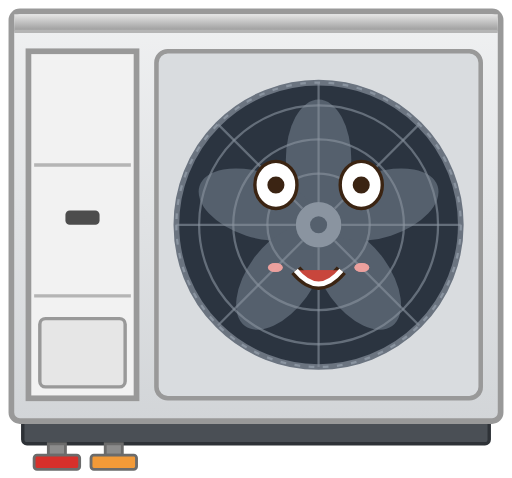
t = 0.00 s
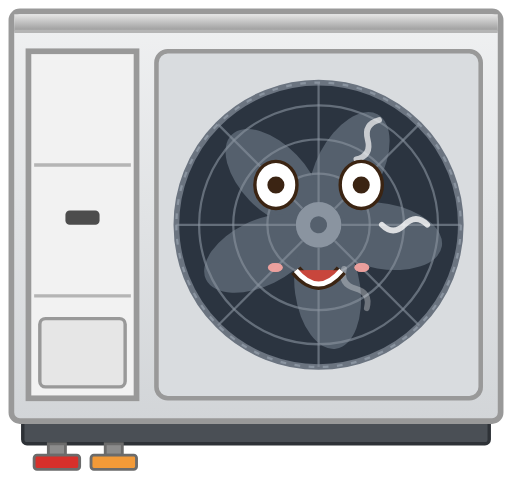
t = 0.67 s
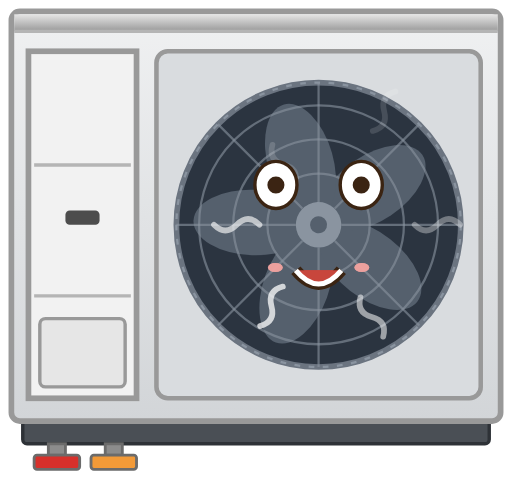
t = 1.33 s
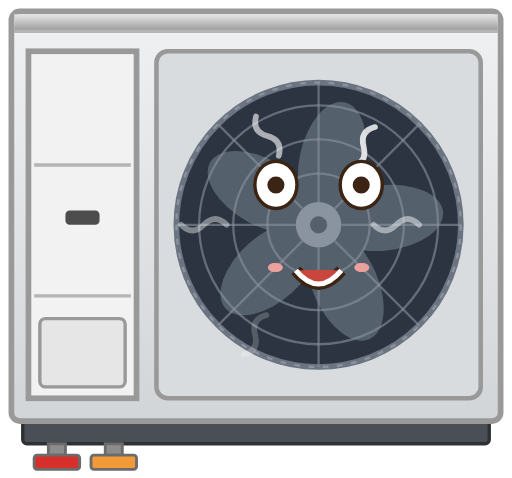
t = 2.00 s
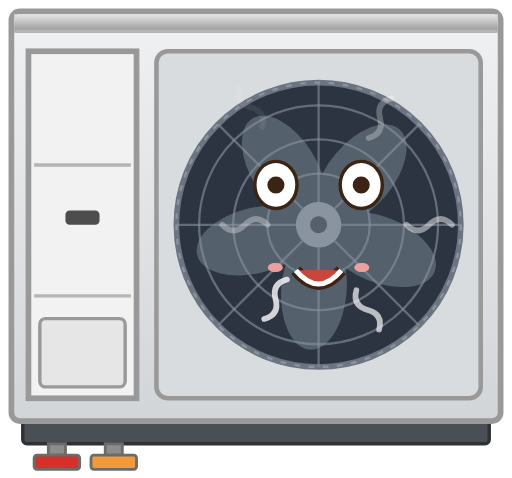
t = 2.67 s
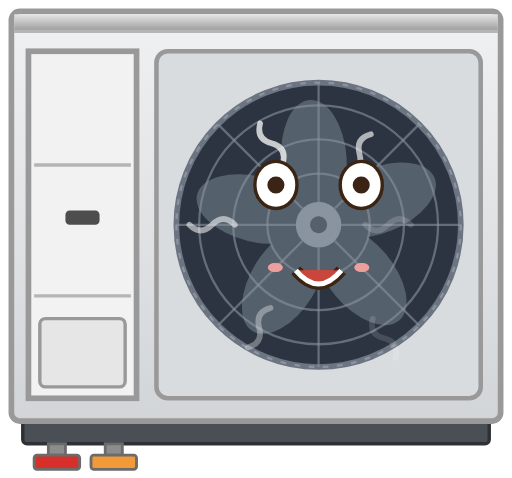
t = 3.33 s

The animated SVG that drew these frames (rendered in a browser with its animation timeline set to each time). Animation: 17 SMIL elements (animate=10,animateTransform=7); one cycle of 4.00 s, repeats indefinitely.

<svg xmlns="http://www.w3.org/2000/svg" width="180" height="168" viewBox="0 0 180 168" role="img" aria-labelledby="title">
  <title id="title">Fun: Luft/Wasser-Wärmepumpe Außengerät (Monoblock), Vorderansicht, Anschluss links, Lüfter dreht</title>
  <defs>
    <linearGradient id="gB" x1="0" y1="0" x2="0" y2="1"><stop offset="0" stop-color="#E6E6E6"/><stop offset="0.07" stop-color="#E0E0E0"/><stop offset="1" stop-color="#999999"/></linearGradient>
    <linearGradient id="gG" x1="0" y1="0" x2="0" y2="1"><stop offset="0" stop-color="#F0F1F2"/><stop offset="1" stop-color="#D2D5D8"/></linearGradient>
  </defs>
  <g transform="translate(180 0) scale(-1 1)">
    <rect x="8" y="147" width="164" height="9" rx="1.5" fill="#4A4F55" stroke="#2E3237" stroke-width="1.2"/>
    <rect x="4" y="4" width="172" height="144" rx="3" fill="url(#gG)" stroke="#999999" stroke-width="2"/>
    <rect x="5" y="5" width="170" height="6" fill="url(#gB)"/>
    <line x1="5" y1="11" x2="175" y2="11" stroke="#B5B5B5" stroke-width="1.2"/>
    <rect x="11" y="18" width="114" height="122" rx="4" fill="#D9DCDF" stroke="#999999" stroke-width="1.6"/>
    <circle cx="68" cy="79" r="50" fill="#2B3440" stroke="#6B7480" stroke-width="2"/>
    <g transform="rotate(-0.00 68 79)"><g><animateTransform attributeName="transform" type="rotate" from="0 68 79" to="-360 68 79" dur="2.4s" repeatCount="indefinite"/>
    <ellipse cx="68" cy="56" rx="11.5" ry="21" fill="#55606D" transform="rotate(0 68 79)"/>
    <ellipse cx="68" cy="56" rx="11.5" ry="21" fill="#55606D" transform="rotate(72 68 79)"/>
    <ellipse cx="68" cy="56" rx="11.5" ry="21" fill="#55606D" transform="rotate(144 68 79)"/>
    <ellipse cx="68" cy="56" rx="11.5" ry="21" fill="#55606D" transform="rotate(216 68 79)"/>
    <ellipse cx="68" cy="56" rx="11.5" ry="21" fill="#55606D" transform="rotate(288 68 79)"/>
    <circle cx="68" cy="79" r="8" fill="#8A94A0"/>
    <circle cx="68" cy="79" r="3" fill="#55606D"/>
    </g></g>
    <circle cx="68" cy="79" r="18" fill="none" stroke="#8A94A0" stroke-opacity="0.6" stroke-width="0.8"/>
    <circle cx="68" cy="79" r="30" fill="none" stroke="#8A94A0" stroke-opacity="0.6" stroke-width="0.8"/>
    <circle cx="68" cy="79" r="42" fill="none" stroke="#8A94A0" stroke-opacity="0.6" stroke-width="0.8"/>
    <line x1="76.0" y1="79.0" x2="118.0" y2="79.0" stroke="#8A94A0" stroke-opacity="0.6" stroke-width="0.8"/>
    <line x1="73.7" y1="84.7" x2="103.4" y2="114.4" stroke="#8A94A0" stroke-opacity="0.6" stroke-width="0.8"/>
    <line x1="68.0" y1="87.0" x2="68.0" y2="129.0" stroke="#8A94A0" stroke-opacity="0.6" stroke-width="0.8"/>
    <line x1="62.3" y1="84.7" x2="32.6" y2="114.4" stroke="#8A94A0" stroke-opacity="0.6" stroke-width="0.8"/>
    <line x1="60.0" y1="79.0" x2="18.0" y2="79.0" stroke="#8A94A0" stroke-opacity="0.6" stroke-width="0.8"/>
    <line x1="62.3" y1="73.3" x2="32.6" y2="43.6" stroke="#8A94A0" stroke-opacity="0.6" stroke-width="0.8"/>
    <line x1="68.0" y1="71.0" x2="68.0" y2="29.0" stroke="#8A94A0" stroke-opacity="0.6" stroke-width="0.8"/>
    <line x1="73.7" y1="73.3" x2="103.4" y2="43.6" stroke="#8A94A0" stroke-opacity="0.6" stroke-width="0.8"/>
    <circle cx="68" cy="79" r="50" fill="none" stroke="#8A94A0" stroke-width="0.8" stroke-dasharray="2 3"/>
    <rect x="132" y="18" width="38" height="122" fill="#F2F2F2" stroke="#999999" stroke-width="2"/>
    <line x1="134" y1="58" x2="168" y2="58" stroke="#B5B5B5" stroke-width="1.2"/>
    <line x1="134" y1="104" x2="168" y2="104" stroke="#B5B5B5" stroke-width="1.2"/>
    <rect x="145" y="74" width="12" height="5" rx="1.5" fill="#4D4D4D"/>
    <rect x="136" y="112" width="30" height="24" rx="2" fill="#E6E6E6" stroke="#999999" stroke-width="1.2"/>
    <rect x="157" y="156" width="6" height="4" fill="#8C8C8C" stroke="#6B6B6B" stroke-width="1"/><rect x="152" y="160" width="16" height="5" rx="1" fill="#D7302B" stroke="#6B6B6B" stroke-width="1"/>
    <rect x="137" y="156" width="6" height="4" fill="#8C8C8C" stroke="#6B6B6B" stroke-width="1"/><rect x="132" y="160" width="16" height="5" rx="1" fill="#F29A38" stroke="#6B6B6B" stroke-width="1"/>
  </g>
  <g>
    <g transform="rotate(30 112 79)"><path d="M112,64 q4,-4 0,-8 q-4,-4 0,-8" fill="none" stroke="#FFFFFF" stroke-width="2" stroke-linecap="round" opacity="0"><animate attributeName="opacity" values="0;0.85;0" keyTimes="0;0.3;1" dur="1.5s" begin="0.00s" repeatCount="indefinite"/><animateTransform attributeName="transform" type="translate" values="0 0;0 -26" dur="1.5s" begin="0.00s" repeatCount="indefinite"/></path></g>
    <g transform="rotate(90 112 79)"><path d="M112,64 q4,-4 0,-8 q-4,-4 0,-8" fill="none" stroke="#FFFFFF" stroke-width="2" stroke-linecap="round" opacity="0"><animate attributeName="opacity" values="0;0.85;0" keyTimes="0;0.3;1" dur="1.5s" begin="0.25s" repeatCount="indefinite"/><animateTransform attributeName="transform" type="translate" values="0 0;0 -26" dur="1.5s" begin="0.25s" repeatCount="indefinite"/></path></g>
    <g transform="rotate(150 112 79)"><path d="M112,64 q4,-4 0,-8 q-4,-4 0,-8" fill="none" stroke="#FFFFFF" stroke-width="2" stroke-linecap="round" opacity="0"><animate attributeName="opacity" values="0;0.85;0" keyTimes="0;0.3;1" dur="1.5s" begin="0.50s" repeatCount="indefinite"/><animateTransform attributeName="transform" type="translate" values="0 0;0 -26" dur="1.5s" begin="0.50s" repeatCount="indefinite"/></path></g>
    <g transform="rotate(210 112 79)"><path d="M112,64 q4,-4 0,-8 q-4,-4 0,-8" fill="none" stroke="#FFFFFF" stroke-width="2" stroke-linecap="round" opacity="0"><animate attributeName="opacity" values="0;0.85;0" keyTimes="0;0.3;1" dur="1.5s" begin="0.75s" repeatCount="indefinite"/><animateTransform attributeName="transform" type="translate" values="0 0;0 -26" dur="1.5s" begin="0.75s" repeatCount="indefinite"/></path></g>
    <g transform="rotate(270 112 79)"><path d="M112,64 q4,-4 0,-8 q-4,-4 0,-8" fill="none" stroke="#FFFFFF" stroke-width="2" stroke-linecap="round" opacity="0"><animate attributeName="opacity" values="0;0.85;0" keyTimes="0;0.3;1" dur="1.5s" begin="1.00s" repeatCount="indefinite"/><animateTransform attributeName="transform" type="translate" values="0 0;0 -26" dur="1.5s" begin="1.00s" repeatCount="indefinite"/></path></g>
    <g transform="rotate(330 112 79)"><path d="M112,64 q4,-4 0,-8 q-4,-4 0,-8" fill="none" stroke="#FFFFFF" stroke-width="2" stroke-linecap="round" opacity="0"><animate attributeName="opacity" values="0;0.85;0" keyTimes="0;0.3;1" dur="1.5s" begin="1.25s" repeatCount="indefinite"/><animateTransform attributeName="transform" type="translate" values="0 0;0 -26" dur="1.5s" begin="1.25s" repeatCount="indefinite"/></path></g>
  </g>
  <ellipse cx="97.0" cy="65" rx="6" ry="6.9" fill="#FFFFFF" stroke="#3B2412" stroke-width="4.0"/><circle cx="97.0" cy="65.0" r="3.0" fill="#3B2413"><animate attributeName="r" values="3.0;3.0;0.4;3.0" keyTimes="0;0.92;0.96;1" dur="4s" repeatCount="indefinite"/></circle><ellipse cx="127.0" cy="65" rx="6" ry="6.9" fill="#FFFFFF" stroke="#3B2412" stroke-width="4.0"/><circle cx="127.0" cy="65.0" r="3.0" fill="#3B2413"><animate attributeName="r" values="3.0;3.0;0.4;3.0" keyTimes="0;0.92;0.96;1" dur="4s" repeatCount="indefinite"/></circle><path d="M104.0,95 q8.0,9.6 16,0" fill="#C8463C" stroke="#3B2412" stroke-width="4.2" stroke-linejoin="round"/><g fill="#F2A3A0" opacity=".8"><ellipse cx="96.8" cy="94" rx="2.6" ry="1.6"/><ellipse cx="127.2" cy="94" rx="2.6" ry="1.6"/></g><ellipse cx="97.0" cy="65" rx="6" ry="6.9" fill="#FFFFFF" stroke="#FFFFFF" stroke-width="1.6"/><circle cx="97.0" cy="65.0" r="3.0" fill="#3B2413"><animate attributeName="r" values="3.0;3.0;0.4;3.0" keyTimes="0;0.92;0.96;1" dur="4s" repeatCount="indefinite"/></circle><ellipse cx="127.0" cy="65" rx="6" ry="6.9" fill="#FFFFFF" stroke="#FFFFFF" stroke-width="1.6"/><circle cx="127.0" cy="65.0" r="3.0" fill="#3B2413"><animate attributeName="r" values="3.0;3.0;0.4;3.0" keyTimes="0;0.92;0.96;1" dur="4s" repeatCount="indefinite"/></circle><path d="M104.0,95 q8.0,9.6 16,0" fill="#C8463C" stroke="#FFFFFF" stroke-width="1.8" stroke-linejoin="round"/><g fill="#F2A3A0" opacity=".8"><ellipse cx="96.8" cy="94" rx="2.6" ry="1.6"/><ellipse cx="127.2" cy="94" rx="2.6" ry="1.6"/></g>
</svg>
